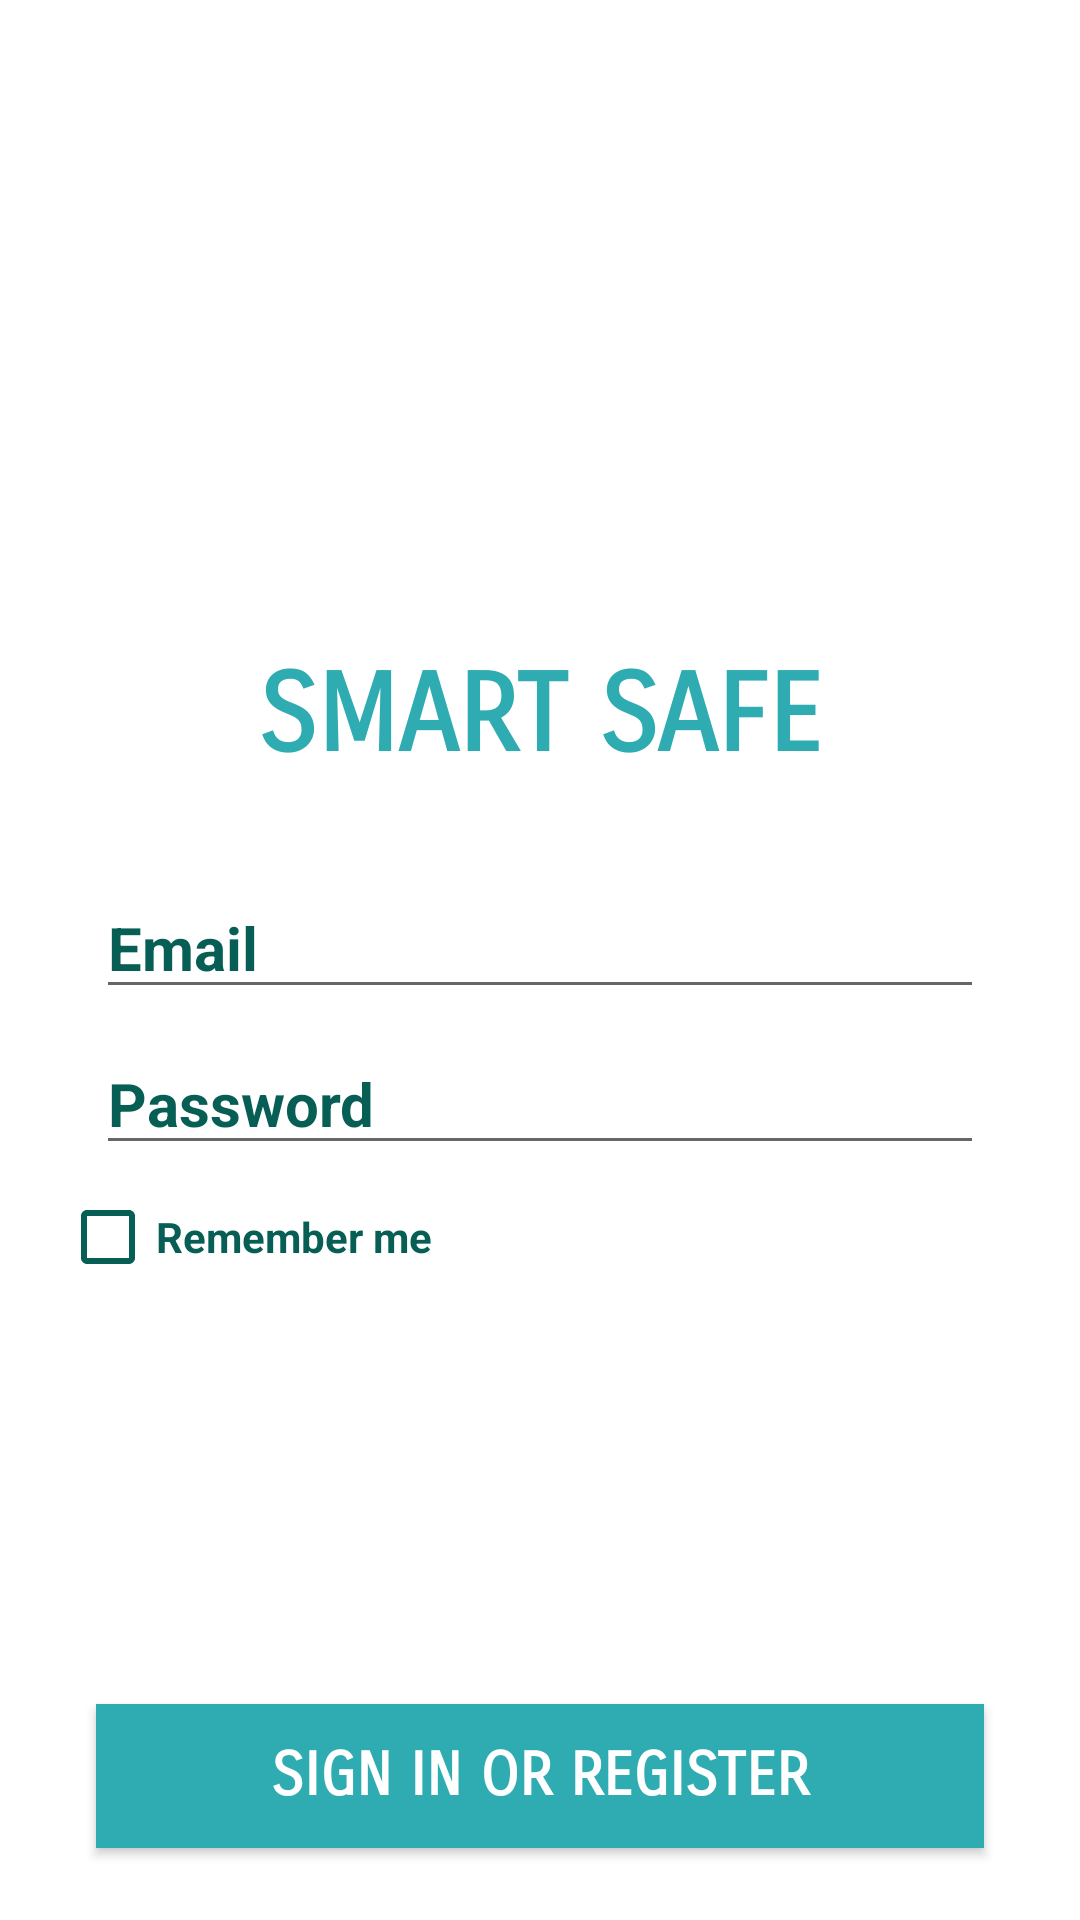

The Android layout XML behind this screen, and the referenced resources:
<!-- AndroidManifest.xml: activity theme Theme.AppCompat.DayNight.NoActionBar -->
<!-- res/layout/activity_login.xml -->
<?xml version="1.0" encoding="utf-8"?>
<android.support.constraint.ConstraintLayout xmlns:android="http://schemas.android.com/apk/res/android"
    xmlns:app="http://schemas.android.com/apk/res-auto"
    xmlns:tools="http://schemas.android.com/tools"
    android:layout_width="match_parent"
    android:layout_height="match_parent"
    tools:context="com.example.patrinavarro.smartsafe.LoginActivity"

    android:background="@color/colorWhite">

    <ImageView
        android:id="@+id/imageView"
        android:layout_width="162dp"
        android:layout_height="159dp"
        android:layout_marginEnd="8dp"
        android:layout_marginStart="8dp"
        android:layout_marginTop="50dp"
        android:contentDescription="@string/Logo"
        app:layout_constraintEnd_toEndOf="parent"
        app:layout_constraintStart_toStartOf="parent"
        app:layout_constraintTop_toTopOf="parent"
        app:srcCompat="@drawable/abstract_logo_azul" />

    <TextView
        android:id="@+id/appName"
        android:layout_width="wrap_content"
        android:layout_height="wrap_content"
        android:layout_marginEnd="8dp"
        android:layout_marginStart="8dp"
        android:layout_marginTop="8dp"
        android:fontFamily="sans-serif-smallcaps"
        android:text="@string/appName"
        android:textAllCaps="true"
        android:textColor="@color/colorPrimary"
        android:textStyle="bold"
        android:textSize="36sp"
        app:layout_constraintEnd_toEndOf="parent"
        app:layout_constraintHorizontal_bias="0.502"
        app:layout_constraintStart_toStartOf="parent"
        app:layout_constraintTop_toBottomOf="@+id/imageView" />

    <Button
        android:id="@+id/done_btn"
        android:layout_width="0dp"
        android:layout_height="wrap_content"
        android:layout_marginBottom="24dp"
        android:layout_marginEnd="32dp"
        android:layout_marginStart="32dp"
        android:background="@color/colorPrimary"
        android:fontFamily="sans-serif-smallcaps"
        android:text="@string/action_sign_in"
        android:textColor="@color/colorWhite"
        android:textStyle="bold"
        app:layout_constraintBottom_toBottomOf="parent"
        app:layout_constraintEnd_toEndOf="parent"
        app:layout_constraintStart_toStartOf="parent"
        app:layout_goneMarginBottom="8dp" />

    <EditText
        android:id="@+id/email_item"
        android:layout_width="0dp"
        android:layout_height="wrap_content"
        android:layout_marginEnd="32dp"
        android:layout_marginStart="32dp"
        android:layout_marginTop="32dp"
        android:ems="10"
        android:fontFamily="sans-serif"
        android:hint="@string/prompt_email"
        android:inputType="textEmailAddress"
        android:textColor="@color/colorPrimaryDark"
        android:textColorHighlight="@color/colorAccent"
        android:textColorHint="@color/colorPrimaryDark"
        android:textColorLink="@color/colorPrimaryDark"
        android:textStyle="bold"
        app:layout_constraintEnd_toEndOf="parent"
        app:layout_constraintStart_toStartOf="parent"
        app:layout_constraintTop_toBottomOf="@+id/appName" />

    <EditText
        android:id="@+id/password_item"
        android:layout_width="0dp"
        android:layout_height="wrap_content"
        android:layout_marginEnd="32dp"
        android:layout_marginStart="32dp"
        android:layout_marginTop="8dp"
        android:ems="10"
        android:fontFamily="sans-serif"
        android:hint="@string/prompt_password"
        android:inputType="textPassword"
        android:textColor="@color/colorPrimaryDark"
        android:textColorHighlight="@color/colorAccent"
        android:textColorHint="@color/colorPrimaryDark"
        android:textColorLink="@color/colorPrimaryDark"
        android:textStyle="bold"
        app:layout_constraintEnd_toEndOf="parent"
        app:layout_constraintStart_toStartOf="parent"
        app:layout_constraintTop_toBottomOf="@+id/email_item" />

    <CheckBox
        android:id="@+id/checkbox"
        android:layout_width="320dp"
        android:layout_height="0dp"
        android:layout_marginEnd="32dp"
        android:layout_marginTop="8dp"
        android:buttonTint="@color/colorPrimaryDark"
        android:checked="false"
        android:fontFamily="sans-serif"
        android:text="@string/remember_me"
        android:textColor="@color/colorPrimaryDark"
        android:textColorLink="@color/colorPrimaryDark"
        android:textSize="14sp"
        app:layout_constraintEnd_toEndOf="parent"
        app:layout_constraintStart_toStartOf="@+id/password_item"
        app:layout_constraintTop_toBottomOf="@+id/password_item" />

</android.support.constraint.ConstraintLayout>
<!-- resources referenced by this layout -->
<resources>
  <color name="colorAccent">#F76F8E</color>
  <color name="colorPrimary">#2facb2</color>
  <color name="colorPrimaryDark">#075e54</color>
  <color name="colorWhite">#ffffff</color>
  <!-- drawable abstract_logo_azul: png bitmap (drawable, 6428 bytes) -->
  <string name="Logo">Logo</string>
  <string name="action_sign_in">Sign in or register</string>
  <string name="appName">SMART SAFE</string>
  <string name="prompt_email">Email</string>
  <string name="prompt_password">Password</string>
  <string name="remember_me">Remember me</string>
  <style name="Theme.AppCompat.DayNight.NoActionBar" parent="AppTheme.Base" />
  <style name="AppTheme.Base" parent="Theme.AppCompat.Light.NoActionBar">
          <item name="colorPrimary">@color/colorPrimary</item>
          <item name="colorPrimaryDark">@color/colorPrimaryDark</item>
          <item name="colorAccent">@color/colorAccent</item>
          <item name="android:fontFamily">sans-serif-smallcaps</item>
          <item name="android:textColorHint">@color/colorAccent</item>
          <item name="android:textSize">20dp</item>
          <item name="android:textStyle">bold</item>
      </style>
</resources>
